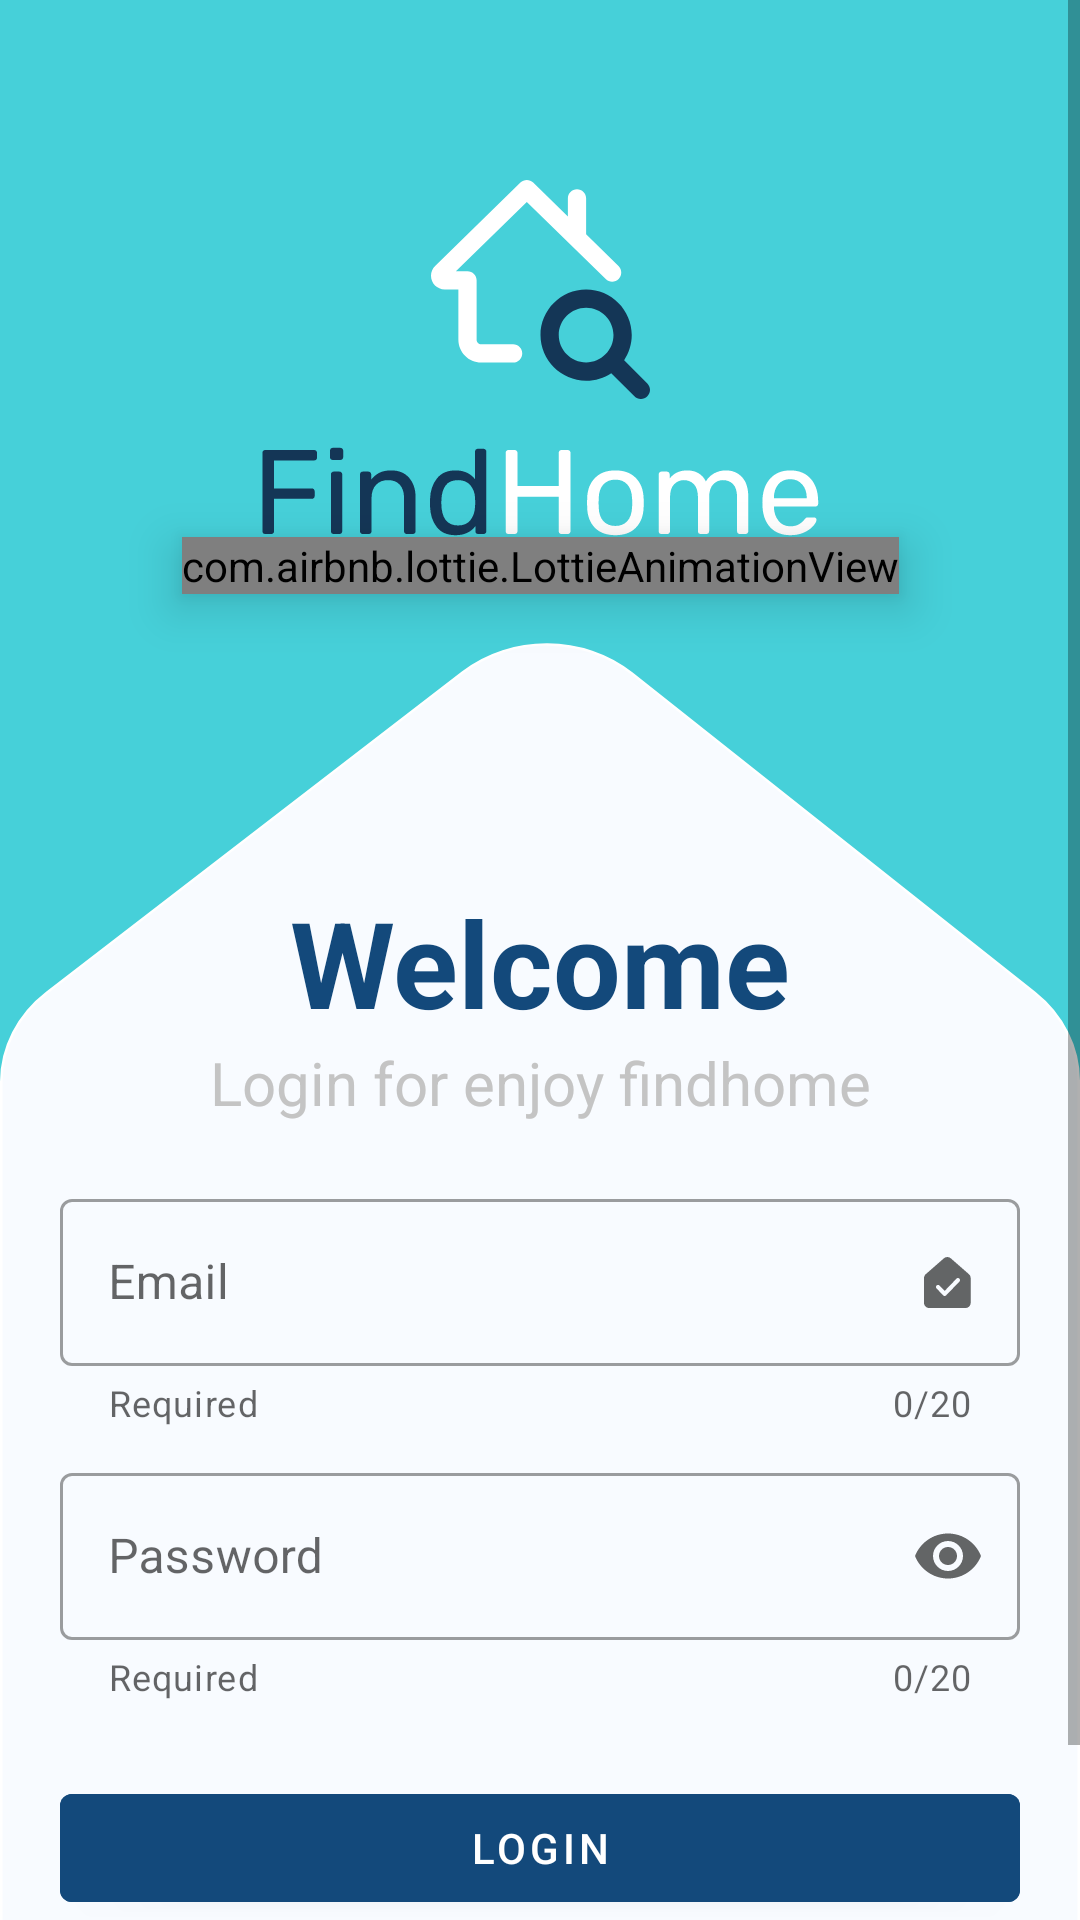

Layout XML and referenced resources for this Android screen:
<!-- AndroidManifest.xml: application theme Theme.FindHome -->
<!-- res/layout/activity_login.xml -->
<?xml version="1.0" encoding="utf-8"?>
<androidx.constraintlayout.widget.ConstraintLayout xmlns:android="http://schemas.android.com/apk/res/android"
    xmlns:app="http://schemas.android.com/apk/res-auto"
    xmlns:tools="http://schemas.android.com/tools"
    android:layout_width="match_parent"
    android:layout_height="match_parent"
    android:background="@color/sky_primary"
    tools:context=".view.LoginActivity">

    <ScrollView
        android:id="@+id/scrollLogin"
        android:layout_width="match_parent"
        android:layout_height="match_parent"
        android:fillViewport="true"
        app:layout_constraintStart_toStartOf="parent"
        app:layout_constraintEnd_toEndOf="parent"
        app:layout_constraintBottom_toBottomOf="parent"
        app:layout_constraintTop_toTopOf="parent">

        <androidx.constraintlayout.widget.ConstraintLayout
            android:id="@+id/layoutParent"
            android:layout_width="match_parent"
            android:layout_height="wrap_content"
            app:layout_constraintStart_toStartOf="@id/scrollLogin"
            app:layout_constraintEnd_toEndOf="@id/scrollLogin"
            app:layout_constraintTop_toTopOf="@id/scrollLogin"
            >

            <ImageView
                android:id="@+id/imgLogo"
                android:layout_width="wrap_content"
                android:layout_height="wrap_content"
                android:src="@drawable/ic_find_home"
                android:layout_marginTop="60dp"
                app:layout_constraintStart_toStartOf="parent"
                app:layout_constraintTop_toTopOf="parent"
                app:layout_constraintEnd_toEndOf="parent"
                />

            <ImageView
                android:id="@+id/imgTitle"
                android:layout_width="wrap_content"
                android:layout_height="wrap_content"
                android:src="@drawable/ic_find_home_title"
                android:layout_marginTop="16dp"
                app:layout_constraintTop_toBottomOf="@+id/imgLogo"
                app:layout_constraintStart_toStartOf="parent"
                app:layout_constraintEnd_toEndOf="parent"
                />

            <com.airbnb.lottie.LottieAnimationView
                android:id="@+id/animationFast"
                android:layout_width="wrap_content"
                android:layout_height="wrap_content"
                android:elevation="10dp"
                app:lottie_autoPlay="true"
                app:lottie_loop="true"
                app:layout_constraintTop_toBottomOf="@+id/imgTitle"
                app:layout_constraintStart_toStartOf="parent"
                app:layout_constraintEnd_toEndOf="parent"
                app:lottie_rawRes="@raw/eye_animation" />

            <LinearLayout
                android:layout_width="match_parent"
                android:layout_height="wrap_content"
                android:orientation="vertical"
                app:layout_constraintBottom_toBottomOf="parent"
                app:layout_constraintEnd_toEndOf="parent"
                app:layout_constraintStart_toStartOf="parent"
                app:layout_constraintTop_toBottomOf="@+id/imgTitle">

                <androidx.constraintlayout.widget.ConstraintLayout
                    android:id="@+id/lytSectionForm"
                    android:layout_width="match_parent"
                    android:layout_height="wrap_content"
                    android:layout_marginTop="35dp"
                    android:background="@drawable/ic_section_form"
                    app:layout_constraintEnd_toEndOf="parent"
                    app:layout_constraintStart_toStartOf="parent"
                    app:layout_constraintTop_toTopOf="parent"
                    android:paddingBottom="30dp"
                    >

                    <TextView
                        android:id="@+id/txtTitleWelcome"
                        android:layout_width="match_parent"
                        android:layout_height="wrap_content"
                        android:text="@string/login_txt_welcome"
                        android:textStyle="bold"
                        android:layout_marginTop="80dp"
                        android:textColor="@color/blue_accent"
                        android:textSize="40sp"
                        android:gravity="center_horizontal"
                        app:layout_constraintEnd_toEndOf="parent"
                        app:layout_constraintStart_toStartOf="parent"
                        app:layout_constraintTop_toTopOf="@+id/lytSectionForm"
                        />

                    <TextView
                        android:id="@+id/txtTitleDescription"
                        android:layout_width="match_parent"
                        android:layout_height="wrap_content"
                        android:text="@string/login_txt_description"
                        android:textStyle="normal"
                        android:layout_marginTop="0dp"
                        android:textColor="@color/colorHint"
                        android:textSize="20sp"
                        android:gravity="center_horizontal"
                        app:layout_constraintEnd_toEndOf="parent"
                        app:layout_constraintStart_toStartOf="parent"
                        app:layout_constraintTop_toBottomOf="@+id/txtTitleWelcome"
                        />

                    <com.google.android.material.textfield.TextInputLayout
                        android:id="@+id/txtEmailLayout"
                        android:layout_width="match_parent"
                        android:layout_height="wrap_content"
                        app:layout_constraintEnd_toEndOf="parent"
                        app:layout_constraintStart_toStartOf="parent"
                        app:layout_constraintTop_toBottomOf="@+id/txtTitleDescription"
                        android:paddingStart="20dp"
                        android:paddingEnd="20dp"
                        android:layout_marginTop="20dp"
                        style="@style/Widget.MaterialComponents.TextInputLayout.OutlinedBox"
                        app:counterMaxLength="20"
                        app:counterEnabled="true"
                        app:helperText="@string/ui_required"
                        app:endIconMode="custom"
                        app:endIconDrawable="@drawable/ic_subtract"
                        app:endIconContentDescription="hi"
                        >
                        <com.google.android.material.textfield.TextInputEditText
                            android:id="@+id/edtEmail"
                            android:layout_width="match_parent"
                            android:layout_height="wrap_content"
                            android:hint="@string/login_edt_email"
                            android:inputType="textEmailAddress"
                            />
                    </com.google.android.material.textfield.TextInputLayout>

                    <com.google.android.material.textfield.TextInputLayout
                        android:id="@+id/txtPasswordLayout"
                        android:layout_width="match_parent"
                        android:layout_height="wrap_content"
                        app:layout_constraintEnd_toEndOf="parent"
                        app:layout_constraintStart_toStartOf="parent"
                        app:layout_constraintTop_toBottomOf="@+id/txtEmailLayout"
                        android:paddingStart="20dp"
                        android:paddingEnd="20dp"
                        android:layout_marginTop="10dp"
                        style="@style/Widget.MaterialComponents.TextInputLayout.OutlinedBox"
                        app:endIconMode="password_toggle"
                        app:helperText="@string/ui_required"
                        app:counterMaxLength="20"
                        app:counterEnabled="true"
                        >
                        <com.google.android.material.textfield.TextInputEditText
                            android:id="@+id/edtPassword"
                            android:layout_width="match_parent"
                            android:layout_height="wrap_content"
                            android:hint="@string/login_edt_password"
                            android:inputType="textPassword"

                            />
                    </com.google.android.material.textfield.TextInputLayout>

                    <com.google.android.material.button.MaterialButton
                        android:id="@+id/btnLogin"
                        android:layout_width="match_parent"
                        android:layout_height="wrap_content"
                        android:text="@string/login_btn"
                        android:layout_marginTop="25dp"
                        android:backgroundTint="@color/blue_accent"
                        android:layout_marginStart="20dp"
                        android:layout_marginEnd="20dp"
                        android:textColor="@color/colorWhite"
                        android:paddingTop="8dp"
                        android:paddingBottom="8dp"
                        app:layout_constraintTop_toBottomOf="@+id/txtPasswordLayout"
                        app:layout_constraintStart_toStartOf="parent"
                        app:layout_constraintEnd_toEndOf="parent"
                        />

                    <LinearLayout
                        android:id="@+id/layoutHorizontal"
                        android:orientation="horizontal"
                        android:layout_width="match_parent"
                        android:layout_height="wrap_content"
                        android:layout_marginTop="15dp"
                        app:layout_constraintStart_toStartOf="parent"
                        app:layout_constraintEnd_toEndOf="parent"
                        app:layout_constraintTop_toBottomOf="@+id/btnLogin"
                        android:paddingStart="20dp"
                        android:paddingEnd="20dp"
                        >

                        <TextView
                            android:id="@+id/txtLoginForgot"
                            android:layout_width="wrap_content"
                            android:layout_height="wrap_content"
                            android:text="@string/login_forgot_password"
                            android:textStyle="normal"
                            android:textColor="@color/blue_accent"
                            android:layout_gravity="left"
                            android:layout_weight="1"
                            />

                        <TextView
                            android:id="@+id/txtLoginAccount"
                            android:layout_width="wrap_content"
                            android:layout_height="wrap_content"
                            android:text="@string/login_create_account"
                            android:textStyle="normal"
                            android:textColor="@color/blue_accent"
                            android:layout_gravity="right"
                            />

                    </LinearLayout>

                </androidx.constraintlayout.widget.ConstraintLayout>

            </LinearLayout>

        </androidx.constraintlayout.widget.ConstraintLayout>

    </ScrollView>

</androidx.constraintlayout.widget.ConstraintLayout>
<!-- resources referenced by this layout -->
<resources>
  <color name="blue_accent">#13497B</color>
  <color name="colorHint">#C4C4C4</color>
  <color name="colorWhite">#FFFFFFFF</color>
  <color name="sky_primary">#46D0D9</color>
  <!-- drawable ic_section_form (drawable) -->
  <vector xmlns:android="http://schemas.android.com/apk/res/android"
      android:width="417dp"
      android:height="627dp"
      android:viewportWidth="417"
      android:viewportHeight="627">
    <path
        android:strokeWidth="1"
        android:pathData="M178.631,12.962L18.102,149.526C6.935,159.026 0.5,172.948 0.5,187.609V626H416.5V187.178C416.5,172.766 410.281,159.055 399.438,149.561L243.967,13.428C225.315,-2.903 197.513,-3.101 178.631,12.962Z"
        android:fillColor="#F8FBFF"
        android:strokeColor="#ffffff"/>
  </vector>
  <!-- drawable ic_subtract (drawable) -->
  <vector xmlns:android="http://schemas.android.com/apk/res/android"
      android:width="16dp"
      android:height="17dp"
      android:viewportWidth="16"
      android:viewportHeight="17">
    <path
        android:pathData="M8.9174,0.4255L14.9674,5.7197C15.1527,5.882 15.3013,6.082 15.403,6.3063C15.5048,6.5307 15.5574,6.7741 15.5574,7.0204V15.2714C15.557,15.7297 15.3748,16.1691 15.0507,16.4932C14.7266,16.8173 14.2871,16.9995 13.8289,17H1.7286C1.2703,16.9995 0.8309,16.8173 0.5068,16.4932C0.1827,16.1691 0.0005,15.7297 0,15.2714V7.0204C0,6.7742 0.0526,6.5308 0.1543,6.3066C0.256,6.0824 0.4043,5.8824 0.5896,5.7202L6.6405,0.4259C6.9562,0.1513 7.3605,0.0001 7.7788,0C8.1973,-0.0001 8.6016,0.151 8.9174,0.4255ZM6.8937,13C7.068,13 7.2422,12.9307 7.375,12.7931L11.8004,8.2051C12.0665,7.929 12.0665,7.483 11.8004,7.207C11.5341,6.931 11.1039,6.931 10.8378,7.207L6.8937,11.296L5.1624,9.501C4.8961,9.225 4.4658,9.225 4.1997,9.501C3.9335,9.777 3.9335,10.2231 4.1997,10.4991L6.4124,12.7931C6.5452,12.9307 6.7194,13 6.8937,13Z"
        android:fillColor="#60D9E1"
        android:fillType="evenOdd"/>
  </vector>
  <string name="login_btn">LOGIN</string>
  <string name="login_create_account">Create new account</string>
  <string name="login_edt_email">Email</string>
  <string name="login_edt_password">Password</string>
  <string name="login_forgot_password">Forgot password?</string>
  <string name="login_txt_description">Login for enjoy findhome</string>
  <string name="login_txt_welcome">Welcome</string>
  <string name="ui_required">Required</string>
  <style name="Theme.FindHome" parent="Theme.MaterialComponents.DayNight.DarkActionBar">
          
          <item name="colorPrimary">@color/sky_primary</item>
          <item name="colorPrimaryVariant">@color/sky_primary</item>
          <item name="colorOnPrimary">@color/colorWhite</item>
          
          <item name="colorSecondary">@color/blue_accent</item>
          <item name="colorSecondaryVariant">@color/blue_accent</item>
          <item name="colorOnSecondary">@color/colorBlack</item>
          
          <item name="android:statusBarColor" tools:targetApi="l">?attr/colorPrimaryVariant</item>
          <item name="android:windowDisablePreview">true</item>
          <item name="windowActionModeOverlay">true</item>
          
      </style>
  <color name="colorBlack">#FF000000</color>
</resources>
